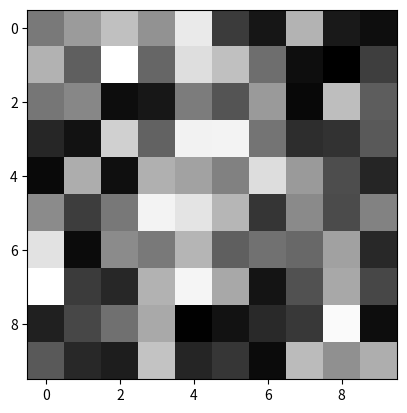

This figure's Python source:
import matplotlib.pyplot as plt
import numpy as np

# Generate some test data
data = np.random.rand(10, 10)

# Display the data as an image
plt.imshow(data, cmap='binary', interpolation='nearest')
plt.show()
